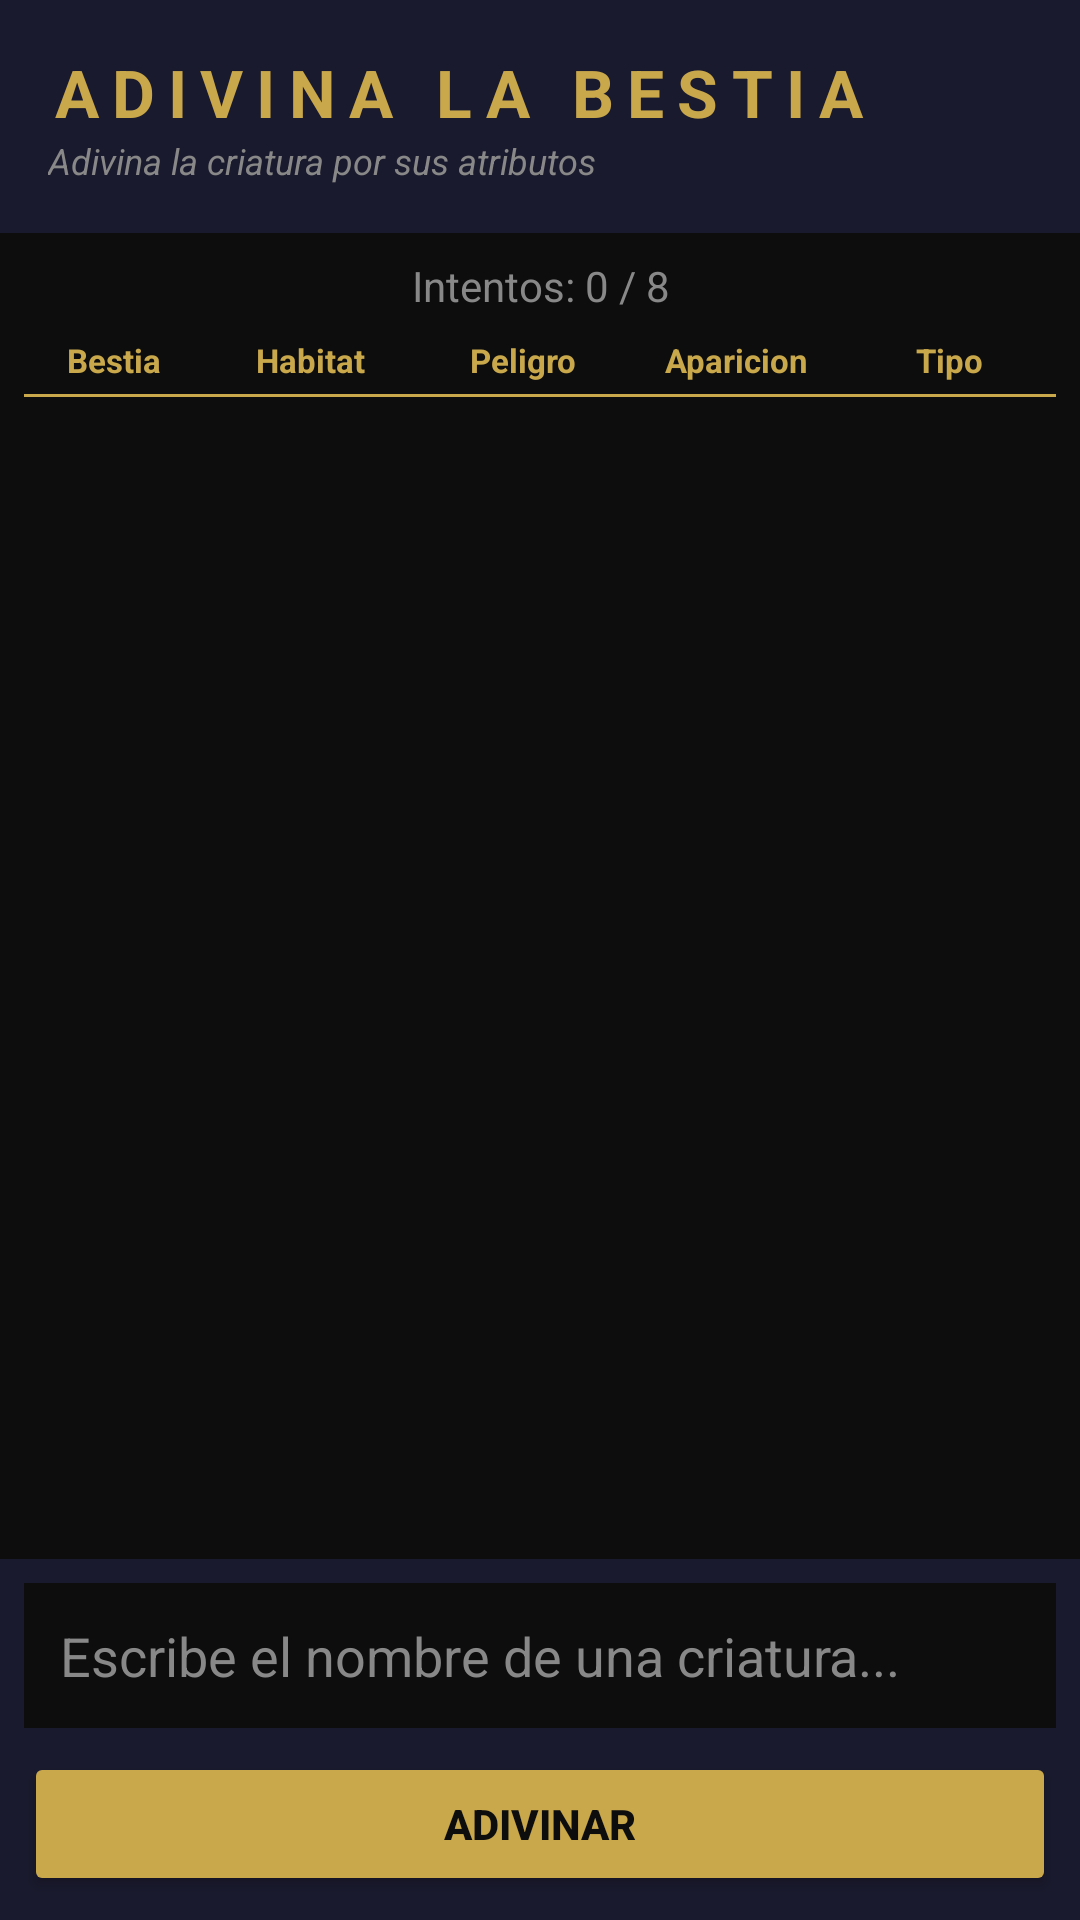

Produce the Android XML layout that renders to this screen, including the resource entries it uses.
<!-- AndroidManifest.xml: application theme Theme.BestiarioHP -->
<!-- res/layout/fragment_juego.xml -->
<?xml version="1.0" encoding="utf-8"?>
<LinearLayout
    xmlns:android="http://schemas.android.com/apk/res/android"
    android:layout_width="match_parent"
    android:layout_height="match_parent"
    android:orientation="vertical"
    android:background="#0D0D0D">

    <LinearLayout
        android:layout_width="match_parent"
        android:layout_height="wrap_content"
        android:background="#1A1A2E"
        android:padding="16dp"
        android:orientation="vertical">

        <TextView
            android:layout_width="match_parent"
            android:layout_height="wrap_content"
            android:text="ADIVINA LA BESTIA"
            android:textColor="#C9A84C"
            android:textSize="22sp"
            android:textStyle="bold"
            android:letterSpacing="0.2"/>

        <TextView
            android:layout_width="match_parent"
            android:layout_height="wrap_content"
            android:text="Adivina la criatura por sus atributos"
            android:textColor="#888888"
            android:textSize="12sp"
            android:textStyle="italic"/>

    </LinearLayout>

    <TextView
        android:id="@+id/textIntentos"
        android:layout_width="match_parent"
        android:layout_height="wrap_content"
        android:text="Intentos: 0 / 8"
        android:textColor="#888888"
        android:gravity="center"
        android:paddingVertical="8dp"/>

    <LinearLayout
        android:layout_width="match_parent"
        android:layout_height="wrap_content"
        android:orientation="horizontal"
        android:paddingHorizontal="8dp"
        android:paddingBottom="4dp">

        <TextView
            android:layout_width="60dp"
            android:layout_height="wrap_content"
            android:text="Bestia"
            android:textColor="#C9A84C"
            android:textSize="11sp"
            android:textStyle="bold"
            android:gravity="center"/>

        <TextView
            android:layout_width="0dp"
            android:layout_height="wrap_content"
            android:layout_weight="1"
            android:text="Habitat"
            android:textColor="#C9A84C"
            android:textSize="11sp"
            android:textStyle="bold"
            android:gravity="center"/>

        <TextView
            android:layout_width="0dp"
            android:layout_height="wrap_content"
            android:layout_weight="1"
            android:text="Peligro"
            android:textColor="#C9A84C"
            android:textSize="11sp"
            android:textStyle="bold"
            android:gravity="center"/>

        <TextView
            android:layout_width="0dp"
            android:layout_height="wrap_content"
            android:layout_weight="1"
            android:text="Aparicion"
            android:textColor="#C9A84C"
            android:textSize="11sp"
            android:textStyle="bold"
            android:gravity="center"/>

        <TextView
            android:layout_width="0dp"
            android:layout_height="wrap_content"
            android:layout_weight="1"
            android:text="Tipo"
            android:textColor="#C9A84C"
            android:textSize="11sp"
            android:textStyle="bold"
            android:gravity="center"/>

    </LinearLayout>

    <View
        android:layout_width="match_parent"
        android:layout_height="1dp"
        android:background="#C9A84C"
        android:layout_marginHorizontal="8dp"/>

    <androidx.recyclerview.widget.RecyclerView
        android:id="@+id/recyclerIntentos"
        android:layout_width="match_parent"
        android:layout_height="0dp"
        android:layout_weight="1"
        android:padding="8dp"/>

    <LinearLayout
        android:layout_width="match_parent"
        android:layout_height="wrap_content"
        android:orientation="vertical"
        android:padding="8dp"
        android:background="#1A1A2E">

        <AutoCompleteTextView
            android:id="@+id/autoCompleteBestia"
            android:layout_width="match_parent"
            android:layout_height="wrap_content"
            android:hint="Escribe el nombre de una criatura..."
            android:textColor="#FFFFFF"
            android:textColorHint="#888888"
            android:background="#0D0D0D"
            android:padding="12dp"
            android:completionThreshold="1"/>

        <Button
            android:id="@+id/btnAdivinar"
            android:layout_width="match_parent"
            android:layout_height="wrap_content"
            android:layout_marginTop="8dp"
            android:text="Adivinar"
            android:backgroundTint="#C9A84C"
            android:textColor="#0D0D0D"
            android:textStyle="bold"/>

    </LinearLayout>

</LinearLayout>
<!-- resources referenced by this layout -->
<resources>
  <style name="Theme.BestiarioHP" parent="Base.Theme.BestiarioHP" />
  <style name="Base.Theme.BestiarioHP" parent="Theme.Material3.DayNight.NoActionBar">
          
          
      </style>
</resources>
